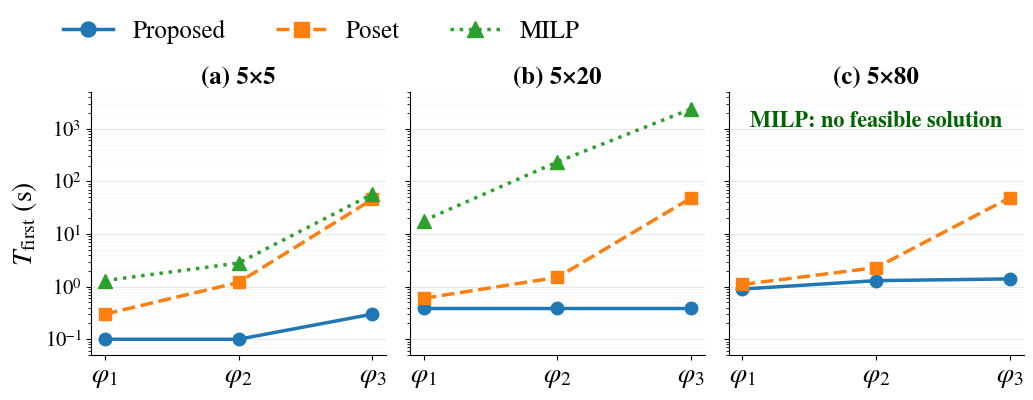

Source code (Python): (Note: this script raises an exception after producing the figure.)
import matplotlib.pyplot as plt
import numpy as np
from pathlib import Path

# Use a Times-compatible font throughout the figure, including math text.
# Nimbus Roman is the installed metric-compatible Times implementation.
plt.rcParams.update({
    'font.family': 'serif',
    'font.serif': ['Times New Roman', 'Nimbus Roman'],
    'mathtext.fontset': 'stix',
    'axes.unicode_minus': False,
})

# ============================================================
# Data
# ============================================================

phi = [r'$\varphi_1$', r'$\varphi_2$', r'$\varphi_3$']
x = np.arange(len(phi))

# Mean time to the first feasible plan reported in Table III.
# Each list is ordered as phi_1, phi_2, and phi_3.
proposed_5 = [0.1, 0.1, 0.3]
poset_5    = [0.3, 1.2, 45.6]
milp_5     = [1.3, 2.8, 57.3]

proposed_20 = [0.4, 0.4, 0.4]
poset_20    = [0.6, 1.5, 48.5]
milp_20     = [17.9, 234.6, 2383.5]

proposed_80 = [0.9, 1.3, 1.4]
poset_80    = [1.1, 2.3, 49.3]
# All MILP runs at 5 x 80 were terminated by the OS before a feasible
# solution was found, so no numerical values are plotted.
milp_80     = [np.nan, np.nan, np.nan]


# ============================================================
# Figure
# ============================================================

fig, axes = plt.subplots(
    1, 3,
    figsize=(10.5, 3.8),
    sharey=True
)

datasets = [
    (
        proposed_5,
        poset_5,
        milp_5,
        '(a) 5×5'
    ),
    (
        proposed_20,
        poset_20,
        milp_20,
        '(b) 5×20'
    ),
    (
        proposed_80,
        poset_80,
        milp_80,
        '(c) 5×80'
    )
]


# ============================================================
# Plot each panel
# ============================================================

for ax, (proposed, poset, milp, title) in zip(axes, datasets):

    # Proposed
    ax.plot(
        x,
        proposed,
        marker='o',
        linestyle='-',
        linewidth=2.5,
        markersize=9,
        label='Proposed'
    )

    # Poset
    ax.plot(
        x,
        poset,
        marker='s',
        linestyle='--',
        linewidth=2.5,
        markersize=9,
        label='Poset'
    )

    # MILP
    ax.plot(
        x,
        milp,
        marker='^',
        linestyle=':',
        linewidth=2.5,
        markersize=10,
        label='MILP'
    )

    # Log scale
    ax.set_yscale('log')
    ax.set_ylim(0.05, 5000)

    # x-axis
    ax.set_xticks(x)
    ax.set_xticklabels(phi)

    # panel title
    ax.set_title(
        title,
        fontsize=18.0,
        fontweight='bold'
    )

    # grid
    ax.grid(
        axis='y',
        which='major',
        linewidth=0.8,
        alpha=0.30
    )

    ax.grid(
        axis='y',
        which='minor',
        linewidth=0.5,
        alpha=0.10
    )

    # remove unnecessary borders
    ax.spines['top'].set_visible(False)
    ax.spines['right'].set_visible(False)

    ax.tick_params(
        axis='x',
        labelsize=20.0
    )

    ax.tick_params(
        axis='y',
        labelsize=15.0
    )

    if np.all(np.isnan(milp)):
        ax.text(
            0.5,
            0.93,
            'MILP: no feasible solution',
            transform=ax.transAxes,
            ha='center',
            va='top',
            color='#006400',
            fontsize=16.0,
            fontweight='bold'
        )


# ============================================================
# Labels
# ============================================================

axes[0].set_ylabel(
    r'$T_{\mathrm{first}}$ (s)',
    fontsize=20.0
)

# Shared legend
handles, labels = axes[0].get_legend_handles_labels()

fig.legend(
    handles,
    labels,
    loc='upper left',
    ncol=3,
    frameon=False,
    fontsize=18.0,
    markerscale=1.2,
    bbox_to_anchor=(0.055, 1.04),
    borderaxespad=0
)


# ============================================================
# Layout
# ============================================================

plt.tight_layout(
    rect=[0, 0, 1, 0.93]
)

# Save
output_dir = Path(__file__).resolve().parent.parent / 'pic'

plt.savefig(
    output_dir / 'scalability_Tfirst.pdf',
    bbox_inches='tight'
)
plt.close(fig)
